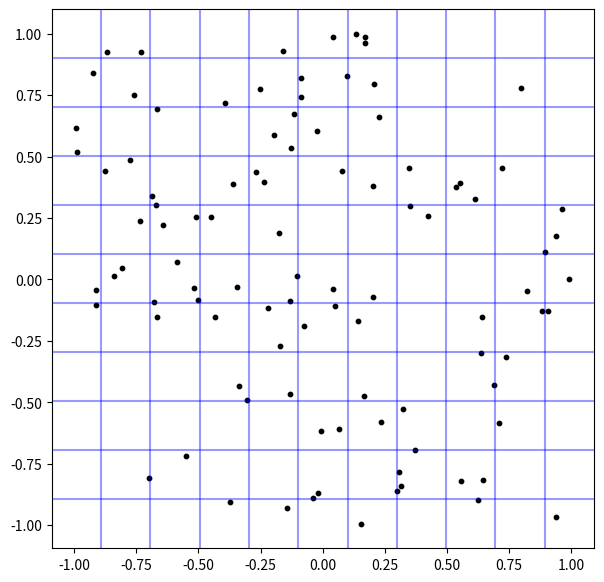

The matplotlib source for this figure:
import numpy as np
import matplotlib.pyplot as plt
import random

random.seed(10)


#----- get_grid_cell
def get_grid_cell(x, y, GridSize):

  '''Determine the grid cell for a given particle'''

  cell_x = int((x - min(x)) / GridSize)
  cell_y = int((y - min(y)) / GridSize)

  return cell_x, cell_y


#----- draw_cells
def draw_cells():

  stp = (max(x) - min(x)) / GridSize
  for i in range(10):
    plt.axvline(x = min(x)+stp/2 + i*stp, linestyle = '-', color = 'blue', alpha = 0.4)
  
  stp = (max(y) - min(y)) / GridSize
  for i in range(10):
    plt.axhline(y = min(y)+stp/2 + i*stp, linestyle = '-', color = 'blue', alpha = 0.4)




N = 100

GridSize = 10

beg = -1.0
end = 1.0

x = np.array([random.uniform(beg, end) for _ in range(N)])
y = np.array([random.uniform(beg, end) for _ in range(N)])




plt.figure(figsize = (7, 7))

plt.scatter(x, y, s = 10, color = 'k')
draw_cells()

plt.show()


